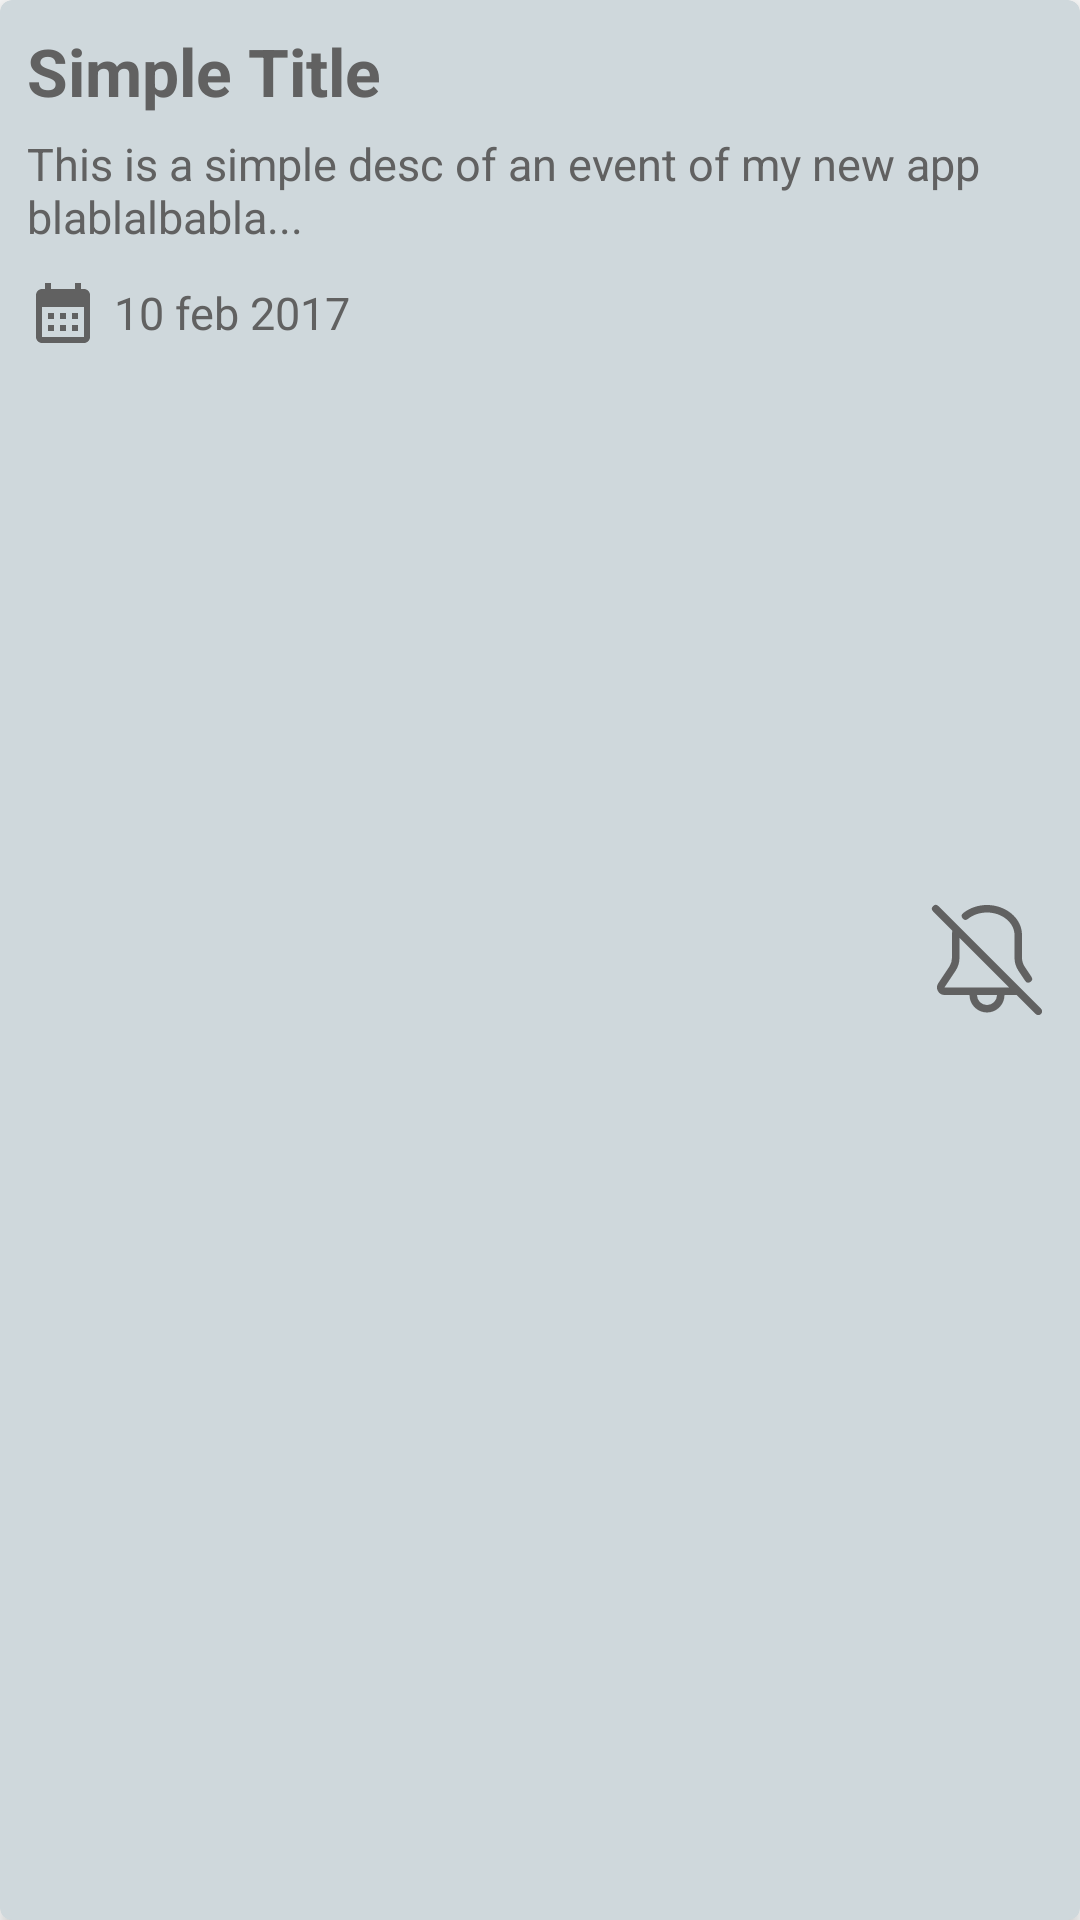

Layout XML and referenced resources for this Android screen:
<!-- AndroidManifest.xml: application theme Theme.Clocker -->
<!-- res/layout/recycler_event_items.xml -->
<?xml version="1.0" encoding="utf-8"?>
<com.google.android.material.card.MaterialCardView xmlns:android="http://schemas.android.com/apk/res/android"
    android:layout_width="match_parent"
    android:layout_height="wrap_content"
    xmlns:app="http://schemas.android.com/apk/res-auto"
    app:cardElevation="4dp"
    android:elevation="6dp"
    android:layout_margin="2dp"
    app:cardBackgroundColor="@color/background"

    >

    <androidx.constraintlayout.widget.ConstraintLayout
        android:layout_width="match_parent"
        android:layout_height="match_parent"
        android:padding="3dp"
        >

        <TextView
            android:layout_width="0dp"
            android:layout_height="wrap_content"
            android:text="Simple Title"
            app:layout_constraintLeft_toLeftOf="parent"
            app:layout_constraintTop_toTopOf="parent"
            android:textSize="22sp"
            android:textStyle="bold"
            android:maxLines="1"
            android:textColor="@color/text"
            android:layout_margin="6dp"
            android:id="@+id/eventTitle"
            android:ellipsize="end"
            app:layout_constraintRight_toRightOf="@id/eventBody"
            />

        <TextView
            android:layout_width="320dp"
            android:layout_height="wrap_content"
            android:text="This is a simple desc of an event of my new app blablalbabla..."
            android:ellipsize="end"
            app:layout_constraintTop_toBottomOf="@id/eventTitle"
            app:layout_constraintLeft_toLeftOf="parent"
            android:layout_margin="6dp"
            android:maxLines="3"
            android:textColor="@color/text"
            android:textSize="15sp"
            android:id="@+id/eventBody"
            />


        <TextView
            android:layout_width="wrap_content"
            android:layout_height="wrap_content"
            android:text="10 feb 2017"
            android:id="@+id/dateTime"
            app:layout_constraintTop_toBottomOf="@id/eventBody"
            app:layout_constraintLeft_toLeftOf="parent"
            android:textSize="15sp"
            android:textColor="@color/text"
            android:layout_marginStart="6dp"
            android:layout_marginTop="10dp"
            android:drawablePadding="5dp"
            android:gravity="center"
            android:drawableLeft="@drawable/ic_cal"
            />

        <ImageView
            android:layout_width="40dp"
            android:layout_height="40dp"
            android:src="@drawable/ic_no_ring"
            app:layout_constraintRight_toRightOf="parent"
            app:layout_constraintTop_toTopOf="parent"
            app:layout_constraintBottom_toBottomOf="parent"
            android:layout_marginRight="8dp"
            android:id="@+id/ringImg"
            />



    </androidx.constraintlayout.widget.ConstraintLayout>







</com.google.android.material.card.MaterialCardView>
<!-- resources referenced by this layout -->
<resources>
  <color name="background">#cfd8dc</color>
  <color name="text">#616161</color>
  <!-- drawable ic_cal (drawable) -->
  <vector xmlns:android="http://schemas.android.com/apk/res/android"
      android:width="24dp"
      android:height="24dp"
      android:tint="@color/text"
      android:viewportWidth="24"
      android:viewportHeight="24">
      <path
          android:fillColor="@android:color/white"
          android:pathData="M19,4h-1V2h-2v2H8V2H6v2H5C3.89,4 3.01,4.9 3.01,6L3,20c0,1.1 0.89,2 2,2h14c1.1,0 2,-0.9 2,-2V6C21,4.9 20.1,4 19,4zM19,20H5V10h14V20zM9,14H7v-2h2V14zM13,14h-2v-2h2V14zM17,14h-2v-2h2V14zM9,18H7v-2h2V18zM13,18h-2v-2h2V18zM17,18h-2v-2h2V18z" />
  </vector>
  <!-- drawable ic_no_ring (drawable) -->
  <vector xmlns:android="http://schemas.android.com/apk/res/android"
      android:width="24dp"
      android:height="24dp"
      android:viewportWidth="24"
      android:viewportHeight="24">
      <path
          android:fillColor="@color/text"
          android:fillType="evenOdd"
          android:pathData="M1.22,1.22a0.75,0.75 0,0 1,1.06 0l20.5,20.5a0.75,0.75 0,1 1,-1.06 1.06L17.94,19H15.5a3.5,3.5 0,1 1,-7 0H3.518a1.518,1.518 0,0 1,-1.263 -2.36l2.2,-3.298A3.25,3.25 0,0 0,5 11.539V7c0,-0.294 0.025,-0.583 0.073,-0.866L1.22,2.28a0.75,0.75 0,0 1,0 -1.06zM10,19a2,2 0,1 0,4 0h-4zM6.5,7.56l9.94,9.94H3.517l-0.007,-0.001 -0.006,-0.004 -0.004,-0.006 -0.001,-0.007 0.003,-0.01 2.2,-3.298a4.75,4.75 0,0 0,0.797 -2.635V7.56z" />
      <path
          android:fillColor="@color/text"
          android:pathData="M12,2.5c-1.463,0 -2.8,0.485 -3.788,1.257l-0.04,0.032a0.75,0.75 0,1 1,-0.935 -1.173l0.05,-0.04C8.548,1.59 10.212,1 12,1c3.681,0 7,2.565 7,6v4.539c0,0.642 0.19,1.269 0.546,1.803l1.328,1.992a0.75,0.75 0,1 1,-1.248 0.832l-1.328,-1.992a4.75,4.75 0,0 1,-0.798 -2.635V7c0,-2.364 -2.383,-4.5 -5.5,-4.5z" />
  </vector>
  <style name="Theme.Clocker" parent="Theme.MaterialComponents.DayNight.NoActionBar">
          
          <item name="colorPrimary">#78909c</item>
          <item name="colorPrimaryVariant">@color/purple_700</item>
          <item name="colorOnPrimary">@color/white</item>
          
          <item name="colorSecondary">#78909c</item>
          <item name="colorSecondaryVariant">#78909c</item>
          <item name="colorOnSecondary">@color/black</item>
          
          <item name="android:statusBarColor" tools:targetApi="l">?attr/colorPrimaryVariant</item>
          
      </style>
  <color name="purple_700">#FF3700B3</color>
  <color name="white">#FFFFFFFF</color>
  <color name="black">#FF000000</color>
</resources>
